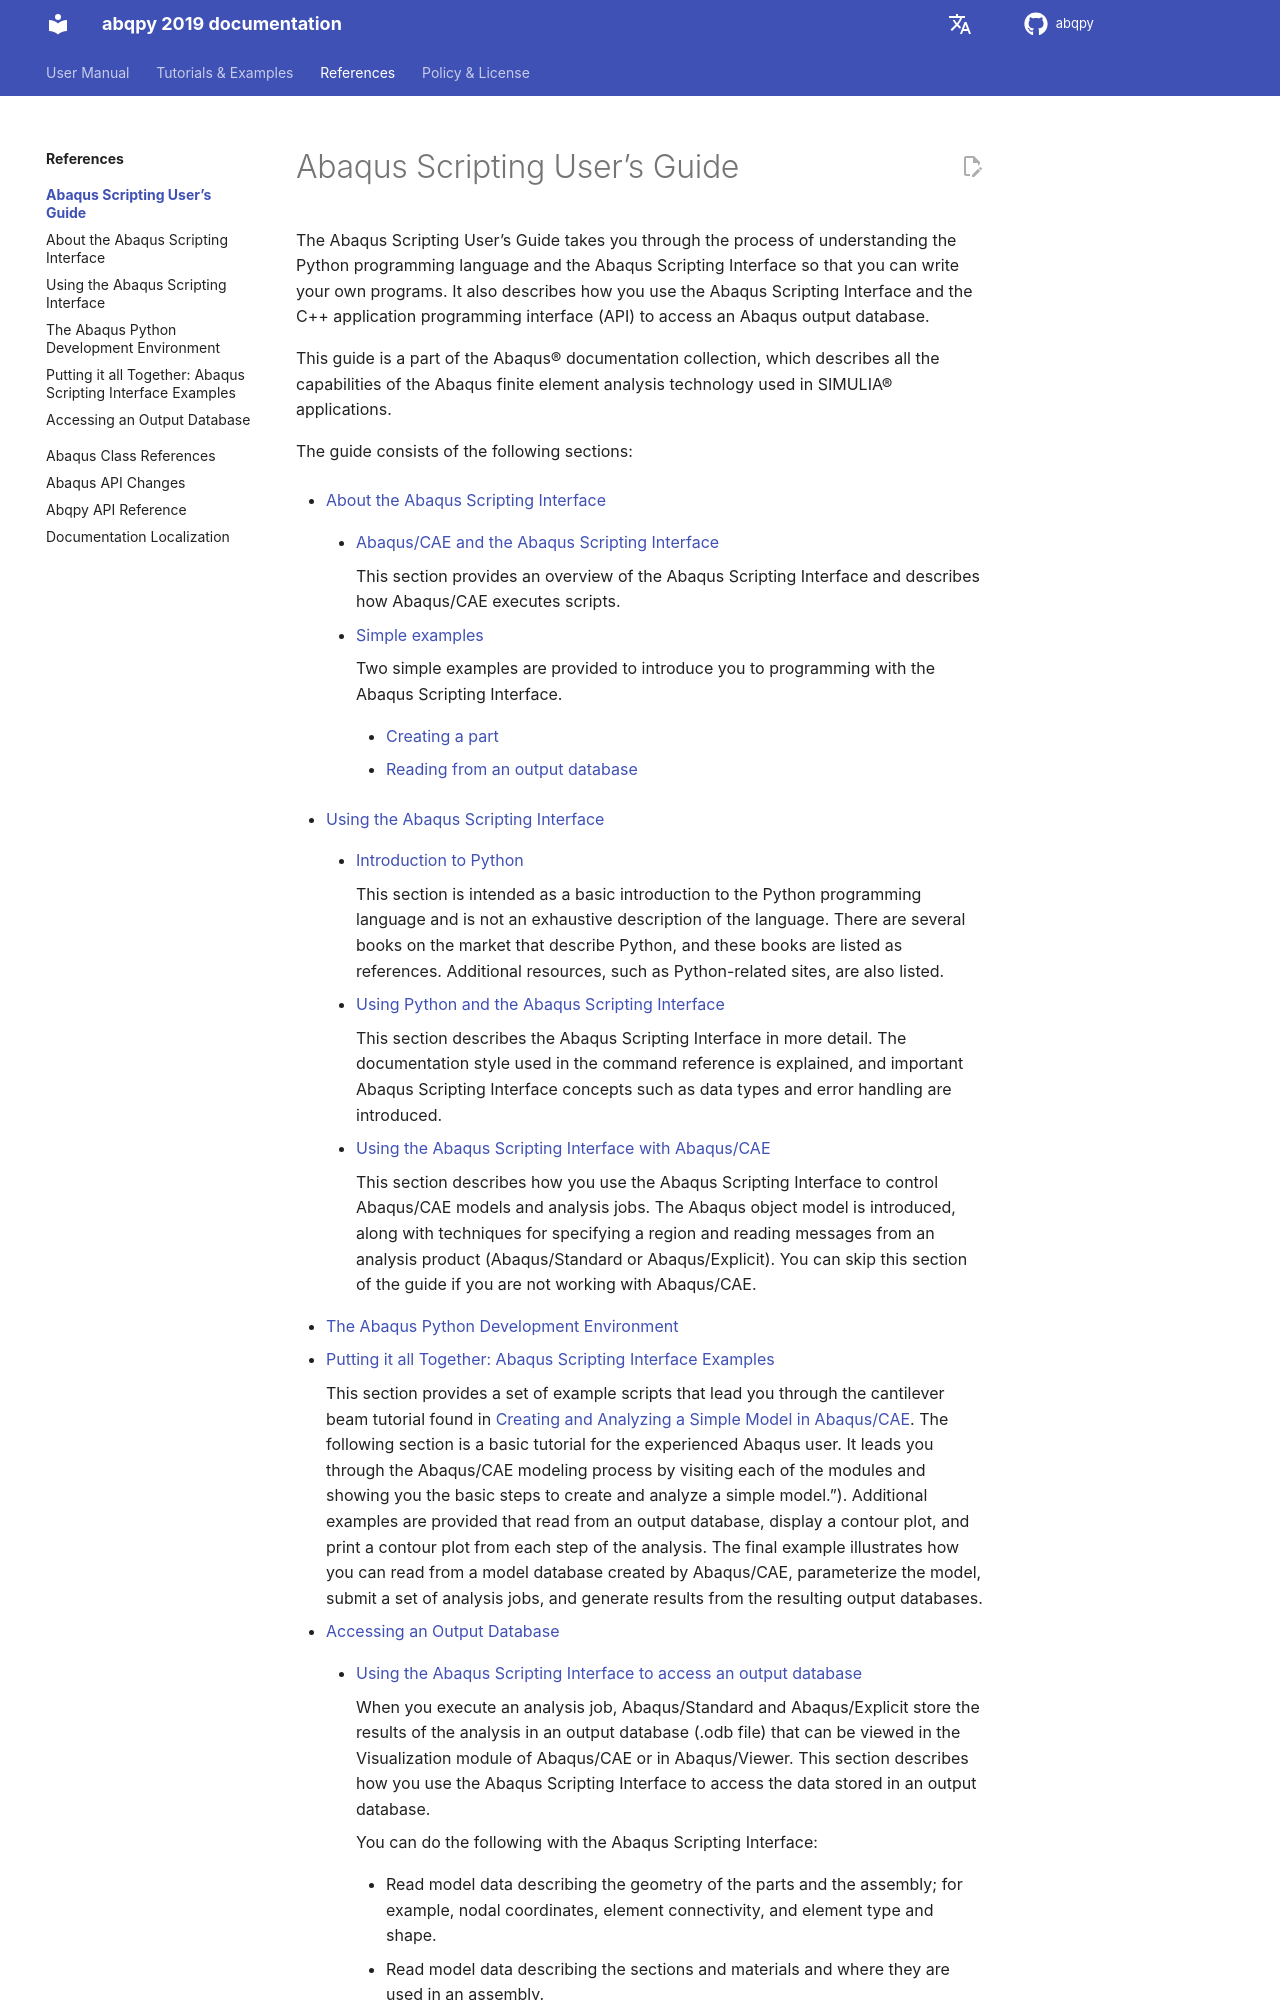

repository: haiiliin/abqpy · page: en/2019/user/index.html · generator: sphinx

# Abaqus Scripting User's Guide

The Abaqus Scripting User's Guide takes you through the process of understanding the Python programming language and the Abaqus Scripting Interface so that you can write your own programs. It also describes how you use the Abaqus Scripting Interface and the C++ application programming interface (API) to access an Abaqus output database.

This guide is a part of the Abaqus® documentation collection, which describes all the capabilities of the Abaqus finite element analysis technology used in SIMULIA® applications.

The guide consists of the following sections:

- {doc}`about/index`
  - {doc}`about/interface`

    This section provides an overview of the Abaqus Scripting Interface and describes how Abaqus/CAE executes scripts.

  - {doc}`about/examples/index`

    Two simple examples are provided to introduce you to programming with the Abaqus Scripting Interface.
    - {doc}`about/examples/create-part`
    - {doc}`about/examples/read-output`

- {doc}`python/index`
  - {doc}`python/introduction/index`

    This section is intended as a basic introduction to the Python programming language and is not an exhaustive description of the language. There are several books on the market that describe Python, and these books are listed as references. Additional resources, such as Python-related sites, are also listed.

  - {doc}`python/python-abaqus/index`

    This section describes the Abaqus Scripting Interface in more detail. The documentation style used in the command reference is explained, and important Abaqus Scripting Interface concepts such as data types and error handling are introduced.

  - {doc}`python/use-scripts/index`

    This section describes how you use the Abaqus Scripting Interface to control Abaqus/CAE models and analysis jobs. The Abaqus object model is introduced, along with techniques for specifying a region and reading messages from an analysis product (Abaqus/Standard or Abaqus/Explicit). You can skip this section of the guide if you are not working with Abaqus/CAE.

- {doc}`environment/index`

- {doc}`examples/index`

  This section provides a set of example scripts that lead you through the cantilever beam tutorial found in [Creating and Analyzing a Simple Model in Abaqus/CAE](https://help.3ds.com/2021/english/dssimulia_established/SIMACAEGSARefMap/simagsa-m-Caebeam-sb.htm?contextscope=all#simagsa-m-Caebeam-sb). The following section is a basic tutorial for the experienced Abaqus user. It leads you through the Abaqus/CAE modeling process by visiting each of the modules and showing you the basic steps to create and analyze a simple model."). Additional examples are provided that read from an output database, display a contour plot, and print a contour plot from each step of the analysis. The final example illustrates how you can read from a model database created by Abaqus/CAE, parameterize the model, submit a set of analysis jobs, and generate results from the resulting output databases.

- {doc}`output/index`
  - {doc}`output/python/index`
